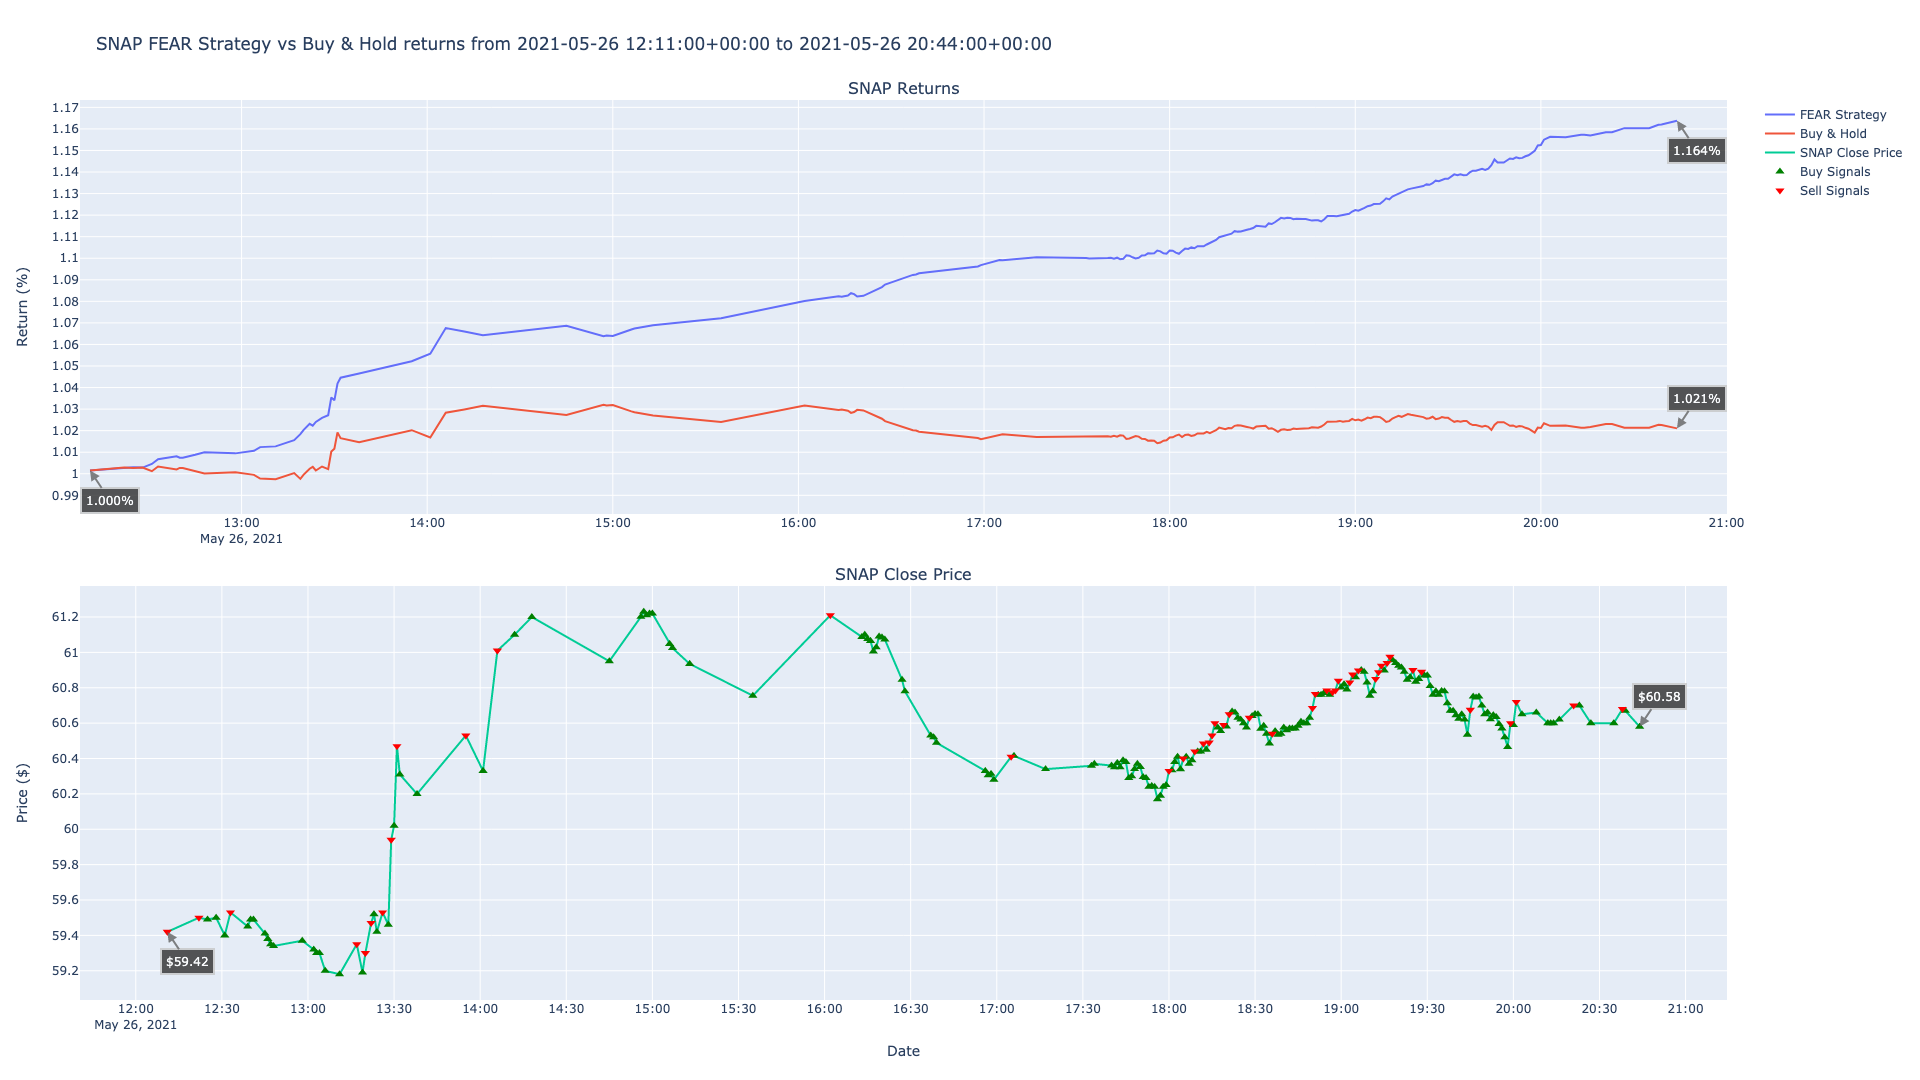

Source data for this figure (header and first rows):
timestamp, close, return, prediction, strategy, buys, sells
2021-05-26 12:11:00+00:00, 59.42, 1.002, 1, 1.002, , 59.42
2021-05-26 12:22:00+00:00, 59.5, 1.003, 1, 1.003, , 59.5
2021-05-26 12:25:00+00:00, 59.49, 1.003, -1, 1.003, 59.49, 
2021-05-26 12:28:00+00:00, 59.5, 1.003, -1, 1.003, 59.5, 
2021-05-26 12:31:00+00:00, 59.4, 1.001, -1, 1.005, 59.4, 
2021-05-26 12:33:00+00:00, 59.53, 1.003, 1, 1.007, , 59.53
2021-05-26 12:39:00+00:00, 59.45, 1.002, -1, 1.008, 59.45, 
2021-05-26 12:40:00+00:00, 59.49, 1.003, -1, 1.007, 59.49, 
2021-05-26 12:41:00+00:00, 59.49, 1.003, -1, 1.007, 59.49, 
2021-05-26 12:45:00+00:00, 59.41, 1.001, -1, 1.009, 59.41, 
2021-05-26 12:46:00+00:00, 59.38, 1.001, -1, 1.009, 59.38, 
2021-05-26 12:47:00+00:00, 59.35, 1, -1, 1.01, 59.35, 
2021-05-26 12:48:00+00:00, 59.34, 1, -1, 1.01, 59.34, 
2021-05-26 12:58:00+00:00, 59.37, 1.001, -1, 1.009, 59.37, 
2021-05-26 13:02:00+00:00, 59.32, 0.9998, -1, 1.01, 59.32, 
2021-05-26 13:03:00+00:00, 59.3, 0.9995, -1, 1.011, 59.3, 
2021-05-26 13:04:00+00:00, 59.3, 0.9995, -1, 1.011, 59.3, 
2021-05-26 13:06:00+00:00, 59.2, 0.9978, -1, 1.012, 59.2, 
2021-05-26 13:11:00+00:00, 59.18, 0.9975, -1, 1.013, 59.18, 
2021-05-26 13:17:00+00:00, 59.35, 1, 1, 1.016, , 59.35
2021-05-26 13:19:00+00:00, 59.19, 0.9976, -1, 1.018, 59.19, 
2021-05-26 13:20:00+00:00, 59.3, 0.9995, 1, 1.02, , 59.3
2021-05-26 13:22:00+00:00, 59.47, 1.002, 1, 1.023, , 59.47
2021-05-26 13:23:00+00:00, 59.52, 1.003, -1, 1.022, 59.52, 
2021-05-26 13:24:00+00:00, 59.42, 1.002, -1, 1.024, 59.42, 
2021-05-26 13:26:00+00:00, 59.53, 1.003, 1, 1.026, , 59.53
2021-05-26 13:28:00+00:00, 59.46, 1.002, -1, 1.027, 59.46, 
2021-05-26 13:29:00+00:00, 59.94, 1.01, 1, 1.035, , 59.94
2021-05-26 13:30:00+00:00, 60.02, 1.012, -1, 1.034, 60.02, 
2021-05-26 13:31:00+00:00, 60.47, 1.019, 1, 1.042, , 60.47
2021-05-26 13:32:00+00:00, 60.31, 1.017, -1, 1.045, 60.31, 
2021-05-26 13:38:00+00:00, 60.2, 1.015, -1, 1.046, 60.2, 
2021-05-26 13:55:00+00:00, 60.53, 1.02, 1, 1.052, , 60.53
2021-05-26 14:01:00+00:00, 60.33, 1.017, -1, 1.056, 60.33, 
2021-05-26 14:06:00+00:00, 61.01, 1.028, 1, 1.068, , 61.01
2021-05-26 14:12:00+00:00, 61.1, 1.03, -1, 1.066, 61.1, 
2021-05-26 14:18:00+00:00, 61.2, 1.032, -1, 1.064, 61.2, 
2021-05-26 14:45:00+00:00, 60.95, 1.027, -1, 1.069, 60.95, 
2021-05-26 14:56:00+00:00, 61.2, 1.032, -1, 1.064, 61.2, 
2021-05-26 14:57:00+00:00, 61.23, 1.032, -1, 1.064, 61.23, 
2021-05-26 14:58:00+00:00, 61.21, 1.032, -1, 1.064, 61.21, 
2021-05-26 14:59:00+00:00, 61.22, 1.032, -1, 1.064, 61.22, 
2021-05-26 15:00:00+00:00, 61.22, 1.032, -1, 1.064, 61.22, 
2021-05-26 15:06:00+00:00, 61.05, 1.029, -1, 1.067, 61.05, 
2021-05-26 15:07:00+00:00, 61.02, 1.029, -1, 1.067, 61.02, 
2021-05-26 15:13:00+00:00, 60.94, 1.027, -1, 1.069, 60.94, 
2021-05-26 15:35:00+00:00, 60.76, 1.024, -1, 1.072, 60.76, 
2021-05-26 16:02:00+00:00, 61.21, 1.032, 1, 1.08, , 61.21
2021-05-26 16:13:00+00:00, 61.09, 1.03, -1, 1.082, 61.09, 
2021-05-26 16:14:00+00:00, 61.1, 1.03, -1, 1.082, 61.1, 
2021-05-26 16:15:00+00:00, 61.08, 1.029, -1, 1.083, 61.08, 
2021-05-26 16:16:00+00:00, 61.06, 1.029, -1, 1.083, 61.06, 
2021-05-26 16:17:00+00:00, 61.01, 1.028, -1, 1.084, 61.01, 
2021-05-26 16:18:00+00:00, 61.03, 1.029, -1, 1.083, 61.03, 
2021-05-26 16:19:00+00:00, 61.09, 1.03, -1, 1.082, 61.09, 
2021-05-26 16:20:00+00:00, 61.08, 1.03, -1, 1.082, 61.08, 
2021-05-26 16:21:00+00:00, 61.07, 1.029, -1, 1.083, 61.07, 
2021-05-26 16:27:00+00:00, 60.84, 1.026, -1, 1.087, 60.84, 
2021-05-26 16:28:00+00:00, 60.78, 1.024, -1, 1.088, 60.78, 
2021-05-26 16:37:00+00:00, 60.53, 1.02, -1, 1.092, 60.53, 
... 166 more rows
